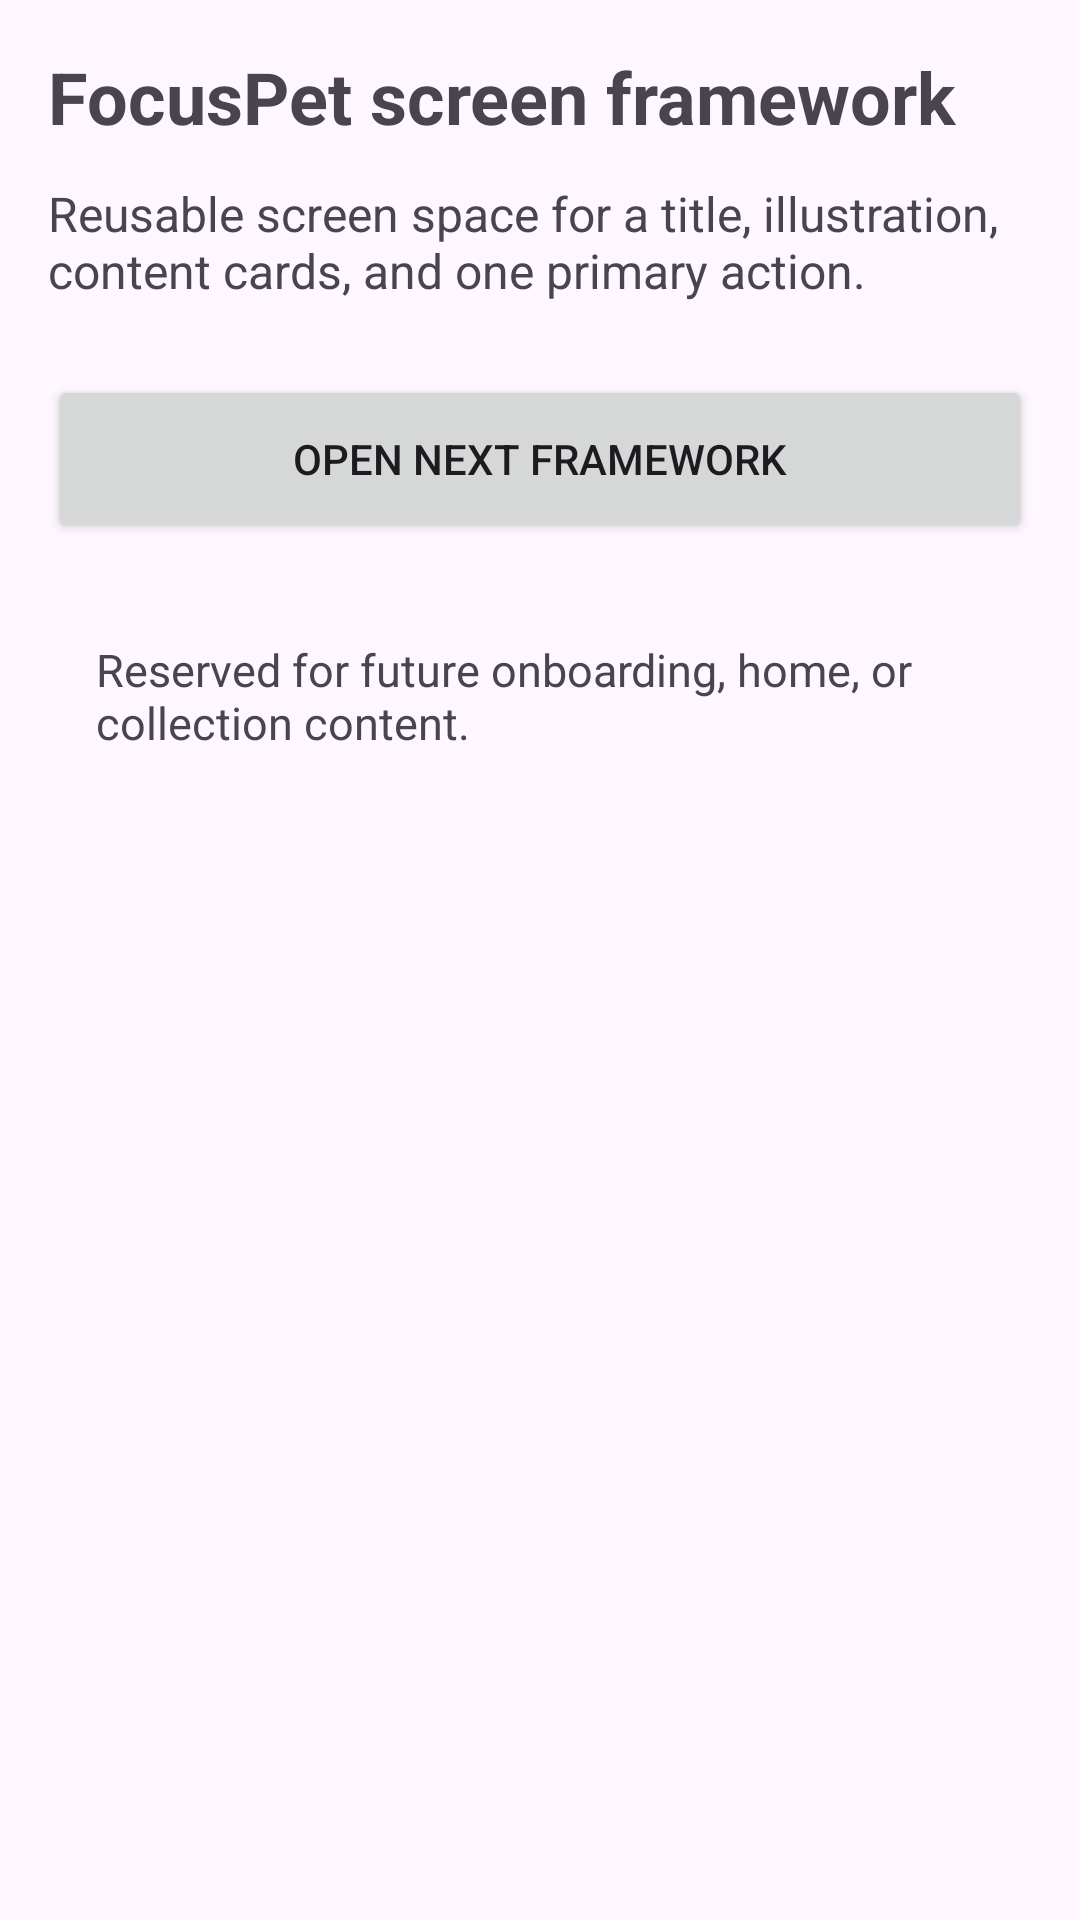

This screen was rendered from an Android layout file. Write that file and the resources it references.
<!-- AndroidManifest.xml: application theme Theme.FocusPet -->
<!-- res/layout/fragment_first.xml -->
<?xml version="1.0" encoding="utf-8"?>
<androidx.core.widget.NestedScrollView xmlns:android="http://schemas.android.com/apk/res/android"
    xmlns:app="http://schemas.android.com/apk/res-auto"
    xmlns:tools="http://schemas.android.com/tools"
    android:layout_width="match_parent"
    android:layout_height="match_parent"
    tools:context=".FirstFragment">

    <androidx.constraintlayout.widget.ConstraintLayout
        android:layout_width="match_parent"
        android:layout_height="match_parent"
        android:background="@color/focuspet_surface"
        android:padding="16dp">

        <TextView
            android:id="@+id/first_section_title"
            android:layout_width="0dp"
            android:layout_height="wrap_content"
            android:text="FocusPet screen framework"
            android:textColor="@color/focuspet_purple_dark"
            android:textSize="24sp"
            android:textStyle="bold"
            app:layout_constraintEnd_toEndOf="parent"
            app:layout_constraintStart_toStartOf="parent"
            app:layout_constraintTop_toTopOf="parent" />

        <TextView
            android:id="@+id/first_section_description"
            android:layout_width="0dp"
            android:layout_height="wrap_content"
            android:layout_marginTop="12dp"
            android:text="Reusable screen space for a title, illustration, content cards, and one primary action."
            android:textColor="@color/focuspet_muted_text"
            android:textSize="16sp"
            app:layout_constraintEnd_toEndOf="parent"
            app:layout_constraintStart_toStartOf="parent"
            app:layout_constraintTop_toBottomOf="@id/first_section_title" />

        <Button
            android:id="@+id/button_first"
            android:layout_width="0dp"
            android:layout_height="56dp"
            android:layout_marginTop="24dp"
            android:text="Open next framework"
            app:layout_constraintBottom_toTopOf="@id/textview_first"
            app:layout_constraintEnd_toEndOf="parent"
            app:layout_constraintStart_toStartOf="parent"
            app:layout_constraintTop_toBottomOf="@id/first_section_description" />

        <TextView
            android:id="@+id/textview_first"
            android:layout_width="0dp"
            android:layout_height="wrap_content"
            android:layout_marginTop="16dp"
            android:background="@drawable/bg_focuspet_card"
            android:padding="16dp"
            android:text="Reserved for future onboarding, home, or collection content."
            android:textColor="@color/focuspet_muted_text"
            android:textSize="15sp"
            app:layout_constraintBottom_toBottomOf="parent"
            app:layout_constraintEnd_toEndOf="parent"
            app:layout_constraintStart_toStartOf="parent"
            app:layout_constraintTop_toBottomOf="@id/button_first" />
    </androidx.constraintlayout.widget.ConstraintLayout>
</androidx.core.widget.NestedScrollView>
<!-- resources referenced by this layout -->
<resources>
  <!-- drawable bg_focuspet_card (drawable) -->
  <?xml version="1.0" encoding="utf-8"?>
  <shape xmlns:android="http://schemas.android.com/apk/res/android">
      <solid android:color="@color/focuspet_card" />
      <corners android:radius="@dimen/focuspet_card_radius" />
  </shape>
  <style name="Theme.FocusPet" parent="Base.Theme.FocusPet" />
  <dimen name="focuspet_card_radius">18dp</dimen>
  <style name="Base.Theme.FocusPet" parent="Theme.Material3.DayNight.NoActionBar">
          
          
      </style>
</resources>
